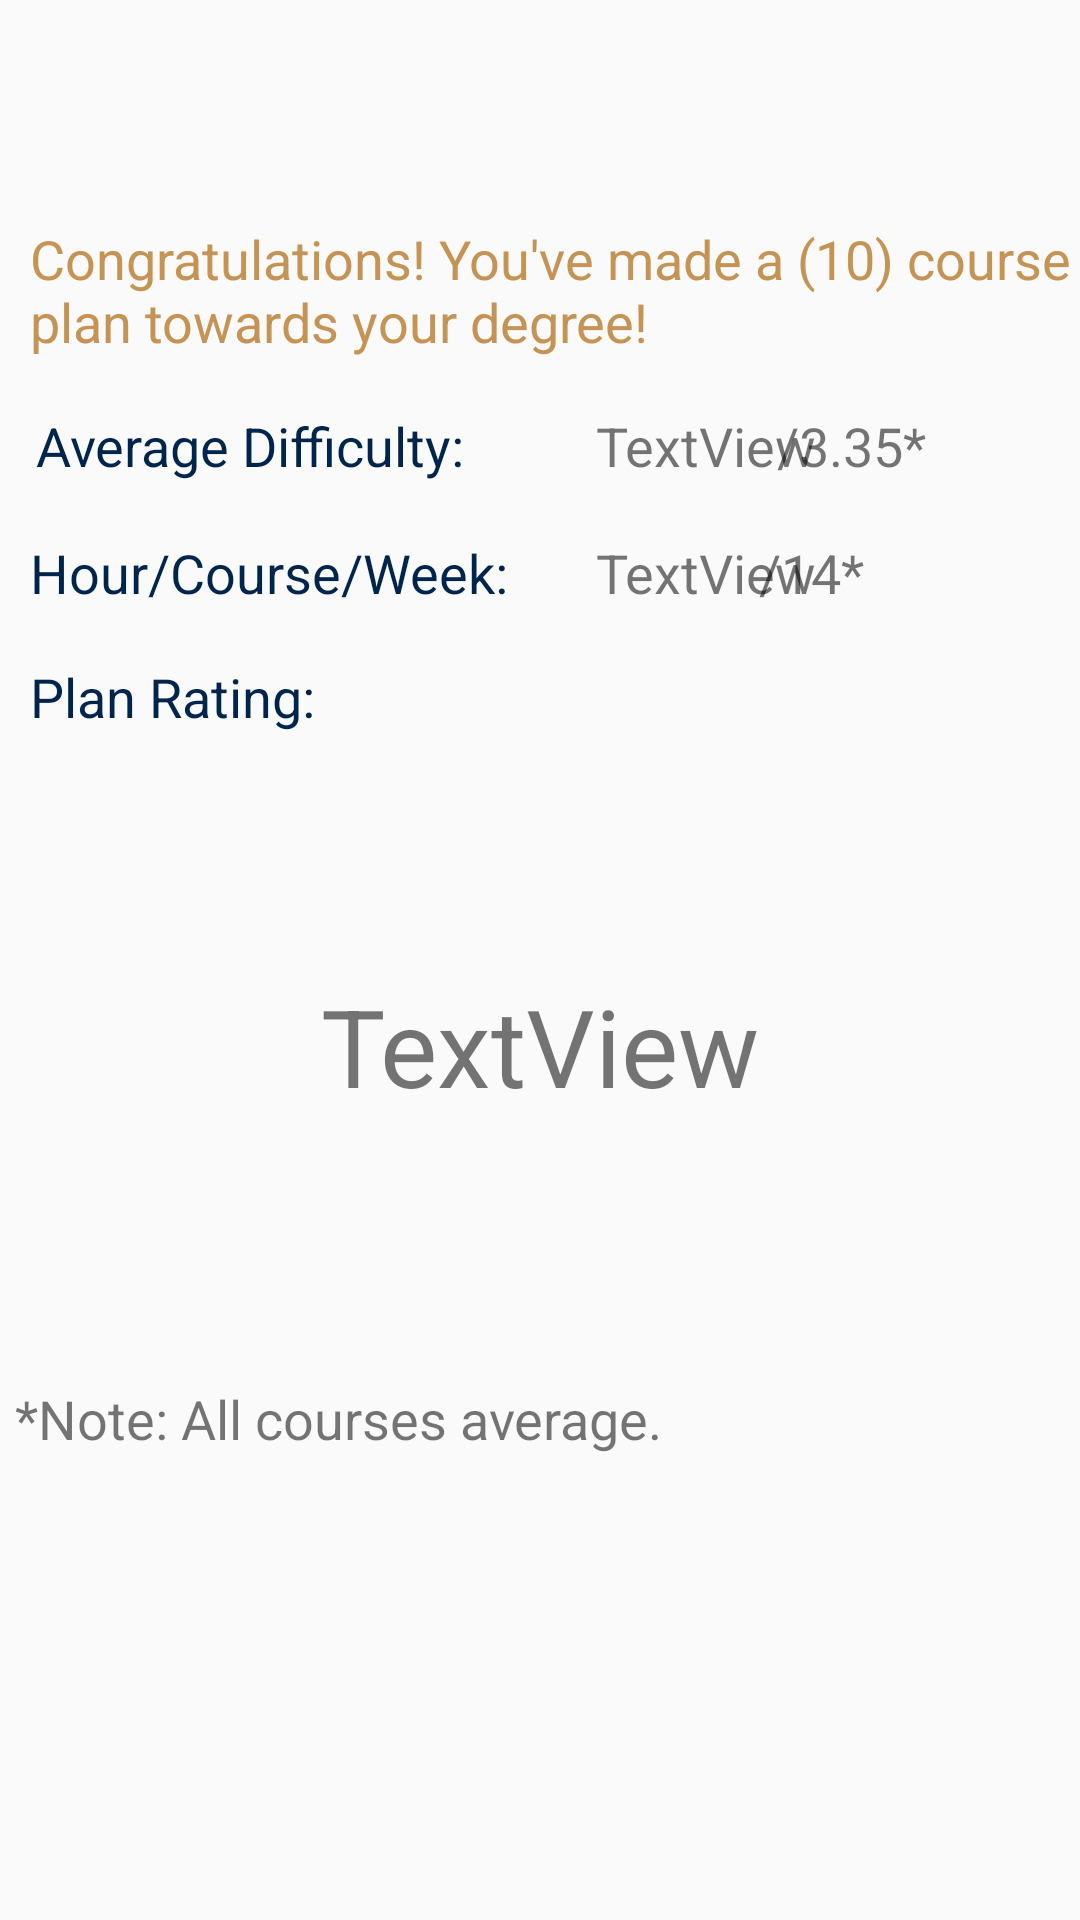

Android layout source for this screen:
<!-- AndroidManifest.xml: application theme AppTheme -->
<!-- res/layout/fragment_local__summary.xml -->
<RelativeLayout
    xmlns:android="http://schemas.android.com/apk/res/android"
    xmlns:tools="http://schemas.android.com/tools"
    android:layout_width="match_parent"
    android:layout_height="match_parent"
    tools:context="com.parse.omscs_starter.Fragments.Local_Summary">

    <TextView
        android:id="@+id/textView1"
        android:layout_width="wrap_content"
        android:layout_height="wrap_content"

        android:layout_alignParentLeft="true"
        android:layout_alignParentStart="true"
        android:layout_alignParentTop="true"
        android:layout_marginLeft="10dp"
        android:layout_marginTop="74dp"
        android:gravity="center_vertical"
        android:text="Congratulations! You've made a (10) course plan towards your degree!"
        android:textAppearance="@style/TextAppearance.AppCompat.Body1"
        android:textColor="@color/goldhex"
        android:textSize="18sp"
        tools:ignore="HardcodedText,RtlHardcoded" />

    <TextView
        android:id="@+id/textView2"
        android:layout_width="wrap_content"
        android:layout_height="wrap_content"
        android:layout_alignParentLeft="true"
        android:layout_alignParentStart="true"
        android:layout_below="@+id/textView1"
        android:layout_marginLeft="12dp"
        android:layout_marginStart="12dp"
        android:layout_marginTop="17dp"
        android:text="Average Difficulty:"
        android:textColor="@color/bluehex"
        android:textSize="18sp"
        tools:ignore="HardcodedText" />

    <TextView
        android:id="@+id/textView3"
        android:layout_width="wrap_content"
        android:layout_height="wrap_content"
        android:layout_alignLeft="@+id/textView1"
        android:layout_alignStart="@+id/textView1"
        android:layout_below="@+id/textView2"
        android:layout_marginTop="18dp"
        android:text="Hour/Course/Week:"
        android:textColor="@color/bluehex"
        android:textSize="18sp"
        tools:ignore="HardcodedText" />

    <TextView
        android:id="@+id/textView4"
        android:layout_width="wrap_content"
        android:layout_height="wrap_content"
        android:layout_marginTop="17dp"
        android:text="Plan Rating:"
        android:textColor="@color/bluehex"
        android:textSize="18sp"
        tools:ignore="HardcodedText"
        android:layout_below="@+id/textView3"
        android:layout_alignLeft="@+id/textView3"
        android:layout_alignStart="@+id/textView3" />

    <TextView
        android:id="@+id/difficulty"
        android:layout_width="wrap_content"
        android:layout_height="wrap_content"
        android:layout_alignBaseline="@+id/textView2"
        android:layout_alignBottom="@+id/textView2"
        android:layout_marginLeft="29dp"
        android:layout_marginStart="29dp"
        android:layout_toEndOf="@+id/textView3"
        android:layout_toRightOf="@+id/textView3"
        android:text="TextView"
        android:textSize="18sp"
        tools:ignore="HardcodedText" />

    <TextView
        android:id="@+id/time"
        android:layout_width="wrap_content"
        android:layout_height="wrap_content"
        android:layout_alignLeft="@+id/difficulty"
        android:layout_alignStart="@+id/difficulty"
        android:layout_alignTop="@+id/textView3"
        android:text="TextView"
        android:textSize="18sp"
        tools:ignore="HardcodedText" />

    <TextView
        android:id="@+id/Rating"
        android:layout_width="wrap_content"
        android:layout_height="wrap_content"
        android:layout_below="@+id/textView4"
        android:layout_centerHorizontal="true"
        android:layout_marginTop="80dp"
        android:text="TextView"
        android:textSize="36sp"
        tools:ignore="HardcodedText" />

    <TextView
        android:id="@+id/textView5"
        android:layout_width="wrap_content"
        android:layout_height="wrap_content"
        android:layout_alignBottom="@+id/difficulty"
        android:layout_marginLeft="6dp"
        android:layout_marginStart="6dp"
        android:layout_toEndOf="@+id/Rating"
        android:layout_toRightOf="@+id/Rating"
        android:text="/3.35*"
        android:textSize="18sp"
        tools:ignore="HardcodedText" />

    <TextView
        android:id="@+id/textView6"
        android:layout_width="wrap_content"
        android:layout_height="wrap_content"
        android:layout_alignTop="@+id/time"
        android:layout_toEndOf="@+id/Rating"
        android:layout_toRightOf="@+id/Rating"
        android:text="/14*"
        android:textSize="18sp"
        tools:ignore="HardcodedText" />

    <TextView
        android:id="@+id/textView8"
        android:layout_width="350dp"
        android:layout_height="wrap_content"
        android:layout_marginTop="88dp"
        android:text="*Note: All courses average. "
        android:textSize="18sp"
        tools:ignore="HardcodedText"
        android:layout_below="@+id/Rating"
        android:layout_centerHorizontal="true" />

</RelativeLayout>
<!-- resources referenced by this layout -->
<resources>
  <color name="bluehex">#00254c</color>
  <color name="goldhex">#C59353</color>
  <style name="AppTheme" parent="Theme.AppCompat.Light.DarkActionBar">
          
      </style>
</resources>
